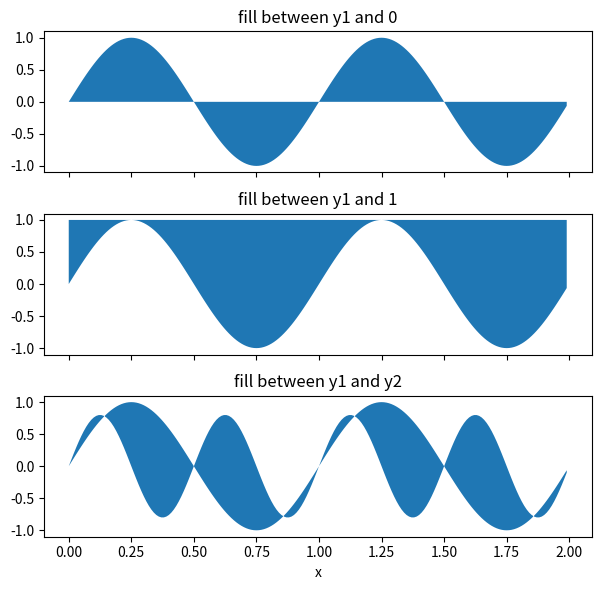
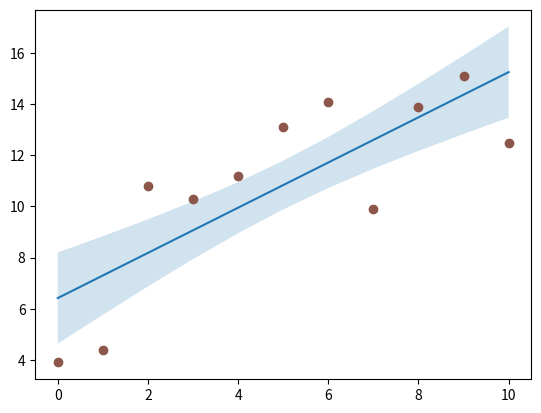
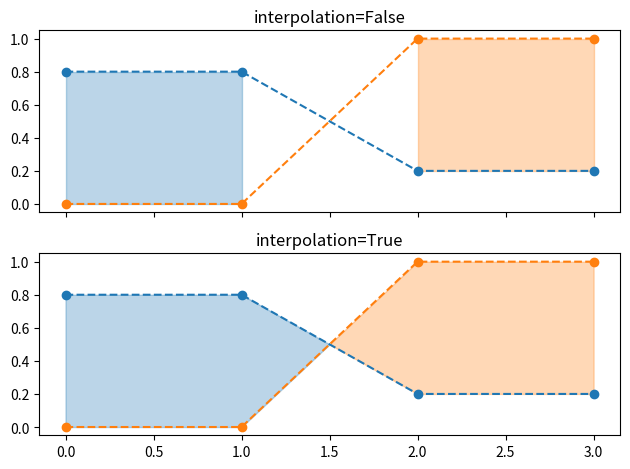
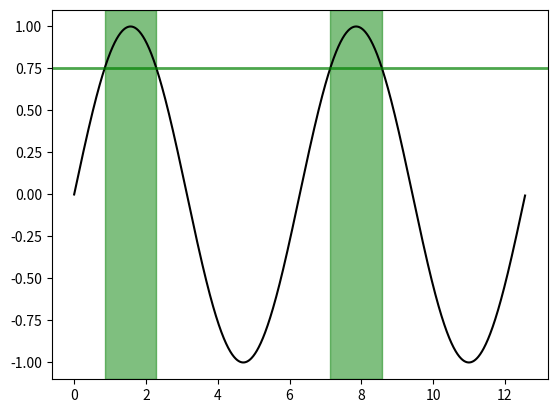

Recreate these plots in Python, in order.
"""
==============================
Filling the area between lines
==============================

This example shows how to use `~.axes.Axes.fill_between` to color the area
between two lines.
"""

import matplotlib.pyplot as plt
import numpy as np

# %%
#
# Basic usage
# -----------
# The parameters *y1* and *y2* can be scalars, indicating a horizontal
# boundary at the given y-values. If only *y1* is given, *y2* defaults to 0.

x = np.arange(0.0, 2, 0.01)
y1 = np.sin(2 * np.pi * x)
y2 = 0.8 * np.sin(4 * np.pi * x)

fig, (ax1, ax2, ax3) = plt.subplots(3, 1, sharex=True, figsize=(6, 6))

ax1.fill_between(x, y1)
ax1.set_title('fill between y1 and 0')

ax2.fill_between(x, y1, 1)
ax2.set_title('fill between y1 and 1')

ax3.fill_between(x, y1, y2)
ax3.set_title('fill between y1 and y2')
ax3.set_xlabel('x')
fig.tight_layout()

# %%
#
# Example: Confidence bands
# -------------------------
# A common application for `~.axes.Axes.fill_between` is the indication of
# confidence bands.
#
# `~.axes.Axes.fill_between` uses the colors of the color cycle as the fill
# color. These may be a bit strong when applied to fill areas. It is
# therefore often a good practice to lighten the color by making the area
# semi-transparent using *alpha*.

# sphinx_gallery_thumbnail_number = 2

N = 21
x = np.linspace(0, 10, 11)
y = [3.9, 4.4, 10.8, 10.3, 11.2, 13.1, 14.1,  9.9, 13.9, 15.1, 12.5]

# fit a linear curve and estimate its y-values and their error.
a, b = np.polyfit(x, y, deg=1)
y_est = a * x + b
y_err = x.std() * np.sqrt(1/len(x) +
                          (x - x.mean())**2 / np.sum((x - x.mean())**2))

fig, ax = plt.subplots()
ax.plot(x, y_est, '-')
ax.fill_between(x, y_est - y_err, y_est + y_err, alpha=0.2)
ax.plot(x, y, 'o', color='tab:brown')

# %%
#
# Selectively filling horizontal regions
# --------------------------------------
# The parameter *where* allows to specify the x-ranges to fill. It's a boolean
# array with the same size as *x*.
#
# Only x-ranges of contiguous *True* sequences are filled. As a result the
# range between neighboring *True* and *False* values is never filled. This
# often undesired when the data points should represent a contiguous quantity.
# It is therefore recommended to set ``interpolate=True`` unless the
# x-distance of the data points is fine enough so that the above effect is not
# noticeable. Interpolation approximates the actual x position at which the
# *where* condition will change and extends the filling up to there.

x = np.array([0, 1, 2, 3])
y1 = np.array([0.8, 0.8, 0.2, 0.2])
y2 = np.array([0, 0, 1, 1])

fig, (ax1, ax2) = plt.subplots(2, 1, sharex=True)

ax1.set_title('interpolation=False')
ax1.plot(x, y1, 'o--')
ax1.plot(x, y2, 'o--')
ax1.fill_between(x, y1, y2, where=(y1 > y2), color='C0', alpha=0.3)
ax1.fill_between(x, y1, y2, where=(y1 < y2), color='C1', alpha=0.3)

ax2.set_title('interpolation=True')
ax2.plot(x, y1, 'o--')
ax2.plot(x, y2, 'o--')
ax2.fill_between(x, y1, y2, where=(y1 > y2), color='C0', alpha=0.3,
                 interpolate=True)
ax2.fill_between(x, y1, y2, where=(y1 <= y2), color='C1', alpha=0.3,
                 interpolate=True)
fig.tight_layout()

# %%
#
# .. note::
#
#    Similar gaps will occur if *y1* or *y2* are masked arrays. Since missing
#    values cannot be approximated, *interpolate* has no effect in this case.
#    The gaps around masked values can only be reduced by adding more data
#    points close to the masked values.

# %%
#
# Selectively marking horizontal regions across the whole Axes
# ------------------------------------------------------------
# The same selection mechanism can be applied to fill the full vertical height
# of the Axes. To be independent of y-limits, we add a transform that
# interprets the x-values in data coordinates and the y-values in Axes
# coordinates.
#
# The following example marks the regions in which the y-data are above a
# given threshold.

fig, ax = plt.subplots()
x = np.arange(0, 4 * np.pi, 0.01)
y = np.sin(x)
ax.plot(x, y, color='black')

threshold = 0.75
ax.axhline(threshold, color='green', lw=2, alpha=0.7)
ax.fill_between(x, 0, 1, where=y > threshold,
                color='green', alpha=0.5, transform=ax.get_xaxis_transform())

# %%
#
# .. admonition:: References
#
#    The use of the following functions, methods, classes and modules is shown
#    in this example:
#
#    - `matplotlib.axes.Axes.fill_between` / `matplotlib.pyplot.fill_between`
#    - `matplotlib.axes.Axes.get_xaxis_transform`
#
# .. tags::
#
#    styling: conditional
#    plot-type: fill_between
#    level: beginner
#    prupose: showcase
